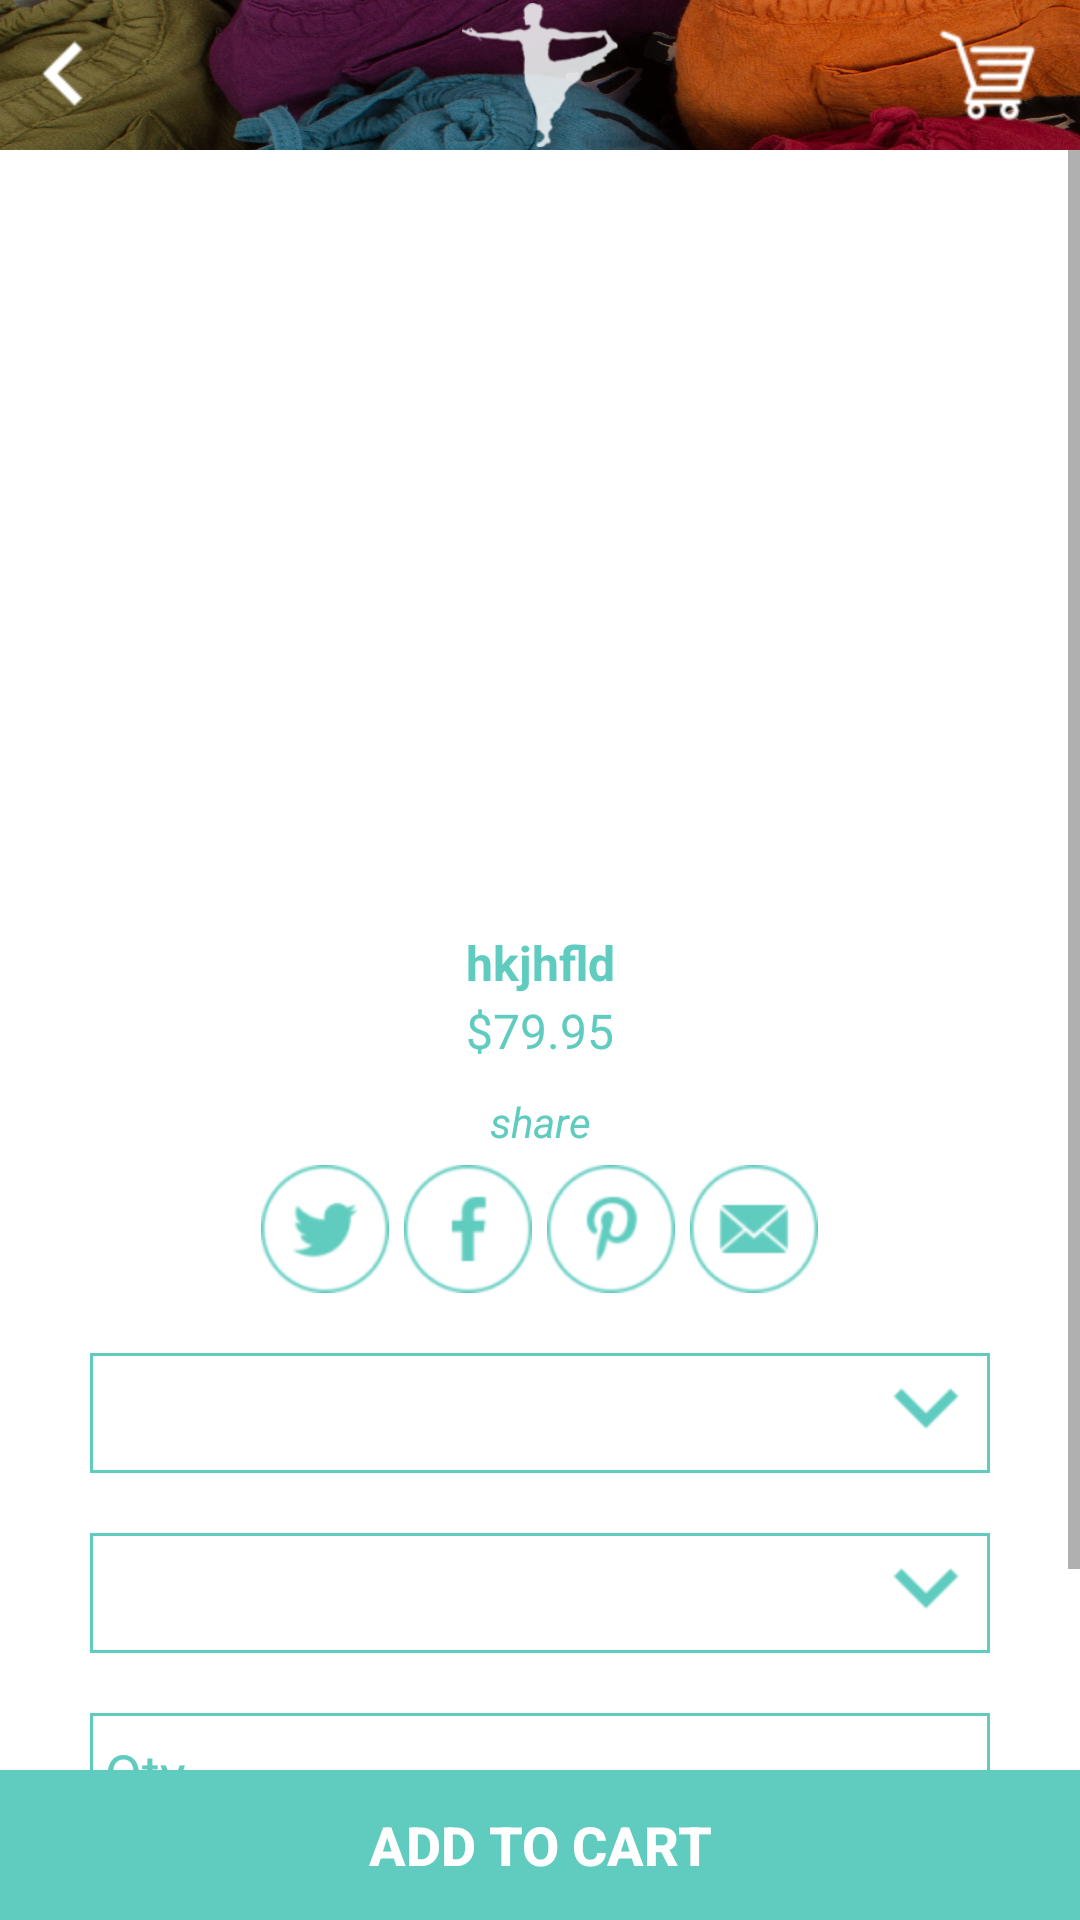

Reconstruct the res/layout file that produces this screen, plus the resources it refers to.
<!-- AndroidManifest.xml: application theme AppTheme -->
<!-- res/layout/activity_product.xml -->
<?xml version="1.0" encoding="utf-8"?>
<RelativeLayout xmlns:android="http://schemas.android.com/apk/res/android"
    android:layout_width="match_parent"
    android:layout_height="match_parent" >

    <RelativeLayout
        android:id="@+id/relative_header"
        android:layout_width="match_parent"
        android:layout_height="50dp"
        android:background="@drawable/bg_header_" >

        <ImageButton
            android:id="@+id/btn_addTo_cart"
            android:layout_width="wrap_content"
            android:layout_height="wrap_content"
            android:layout_alignParentRight="true"
            android:layout_centerVertical="true"
            android:layout_marginRight="10dp"
            android:background="@android:color/transparent"
            android:src="@drawable/ic_addcart" />

        <ImageView
            android:id="@+id/img_logo"
            android:layout_width="wrap_content"
            android:layout_height="wrap_content"
            android:layout_centerInParent="true"
            android:layout_marginBottom="2dp"
            android:background="@android:color/transparent"
            android:src="@drawable/img_logo" />

        <ImageButton
            android:id="@+id/btn_back"
            android:layout_width="wrap_content"
            android:layout_height="wrap_content"
            android:layout_alignParentLeft="true"
            android:layout_centerVertical="true"
            android:background="@android:color/transparent"
            android:src="@drawable/ic_back_arrow" />

        <TextView
            android:id="@+id/txt_notification"
            android:layout_width="23dp"
            android:layout_height="23dp"
            android:layout_alignParentRight="true"
            android:layout_alignParentTop="true"
            android:layout_alignTop="@+id/btn_addTo_cart"
            android:background="@drawable/circle_notification"
            android:gravity="center"
            android:text="1"
            android:textSize="10sp"
            android:visibility="gone" />
    </RelativeLayout>

    <ScrollView
        android:layout_width="match_parent"
        android:layout_height="match_parent"
        android:layout_above="@+id/btnAddToCart"
        android:layout_below="@+id/relative_header"
        android:background="@android:color/white" >

        <RelativeLayout
            android:id="@+id/relative"
            android:layout_width="match_parent"
            android:layout_height="match_parent" >

            <LinearLayout
                android:id="@+id/twit"
                android:layout_width="match_parent"
                android:layout_height="250dp" >

                <android.support.v4.view.ViewPager
                    android:id="@+id/viewPager"
                    android:layout_width="fill_parent"
                    android:layout_height="fill_parent" />
            </LinearLayout>

            <TextView
                android:id="@+id/txt_product_title"
                android:layout_width="match_parent"
                android:layout_height="wrap_content"
                android:layout_below="@+id/twit"
                android:layout_marginTop="10dp"
                android:gravity="center"
                android:text="hkjhfld"
                android:textColor="@color/color_cyan"
                android:textSize="16sp"
                android:textStyle="bold" />

            <TextView
                android:id="@+id/txt_product_price"
                android:layout_width="match_parent"
                android:layout_height="wrap_content"
                android:layout_below="@+id/txt_product_title"
                android:layout_marginTop="1dp"
                android:gravity="center"
                android:text="$79.95"
                android:textColor="@color/color_cyan"
                android:textSize="16sp" />

            <TextView
                android:id="@+id/txt_share"
                android:layout_width="match_parent"
                android:layout_height="wrap_content"
                android:layout_below="@+id/txt_product_price"
                android:layout_marginTop="10dp"
                android:gravity="center"
                android:text="share"
                android:textColor="@color/color_cyan"
                android:textStyle="italic" />

            <LinearLayout
                android:id="@+id/linear_share"
                android:layout_width="match_parent"
                android:layout_height="match_parent"
                android:layout_below="@+id/txt_share"
                android:layout_marginTop="5dp"
                android:gravity="center"
                android:orientation="horizontal" >

                <ImageButton
                    android:id="@+id/imgbtn_twitter"
                    android:layout_width="wrap_content"
                    android:layout_height="wrap_content"
                    android:background="@android:color/transparent"
                    android:src="@drawable/ic_twitter_cyan" />

                <ImageButton
                    android:id="@+id/imgbtn_facebook"
                    android:layout_width="wrap_content"
                    android:layout_height="wrap_content"
                    android:layout_marginLeft="5dp"
                    android:background="@android:color/transparent"
                    android:src="@drawable/ic_facebook_cyan" />

                <ImageButton
                    android:id="@+id/imgbtn_pinterest"
                    android:layout_width="wrap_content"
                    android:layout_height="wrap_content"
                    android:layout_marginLeft="5dp"
                    android:background="@android:color/transparent"
                    android:src="@drawable/ic_pinterest_cyan" />

                <ImageButton
                    android:id="@+id/imgbtn_mail"
                    android:layout_width="wrap_content"
                    android:layout_height="wrap_content"
                    android:layout_marginLeft="5dp"
                    android:background="@android:color/transparent"
                    android:src="@drawable/ic_mail_cyan" />
            </LinearLayout>

            <Spinner
                android:id="@+id/spinnerSize"
                android:layout_width="match_parent"
                android:layout_height="40dp"
                android:layout_below="@+id/linear_share"
                android:layout_marginLeft="30dp"
                android:layout_marginRight="30dp"
                android:layout_marginTop="20dp"
                android:background="@drawable/spinner_selector" />

            <Spinner
                android:id="@+id/spinnerColor"
                android:layout_width="match_parent"
                android:layout_height="40dp"
                android:layout_below="@+id/spinnerSize"
                android:layout_marginLeft="30dp"
                android:layout_marginRight="30dp"
                android:layout_marginTop="20dp"
                android:background="@drawable/spinner_selector"
                android:textColor="@color/color_cyan" />

            <EditText
                android:id="@+id/edtQty"
                android:layout_width="match_parent"
                android:layout_height="40dp"
                android:layout_below="@+id/spinnerColor"
                android:layout_marginLeft="30dp"
                android:layout_marginRight="30dp"
                android:layout_marginTop="20dp"
                android:background="@drawable/edittext_selector_cyan"
                android:hint="Qty"
                android:imeOptions="actionDone"
                android:inputType="number"
                android:paddingLeft="5dp"
                android:textColor="@color/color_cyan"
                android:textColorHint="@color/color_cyan" />

            <TextView
                android:id="@+id/textViewTitle"
                android:layout_width="match_parent"
                android:layout_height="wrap_content"
                android:layout_below="@+id/edtQty"
                android:layout_marginLeft="15dp"
                android:layout_marginRight="15dp"
                android:layout_marginTop="15dp"
                android:text=""
                android:textColor="@color/color_maroon"
                android:textSize="16sp"
                android:textStyle="italic" />

            <WebView
                android:id="@+id/webView"
                android:layout_width="match_parent"
                android:layout_height="wrap_content"
                android:layout_below="@+id/textViewTitle" />
        </RelativeLayout>
    </ScrollView>

    <Button
        android:id="@+id/btnAddToCart"
        android:layout_width="match_parent"
        android:layout_height="50dp"
        android:layout_alignParentBottom="true"
        android:background="@color/color_cyan"
        android:text="ADD TO CART"
        android:textColor="@android:color/white"
        android:textSize="18sp"
        android:textStyle="bold" />

</RelativeLayout>
<!-- resources referenced by this layout -->
<resources>
  <color name="color_cyan">#60CCBF</color>
  <color name="color_maroon">#8D081B</color>
  <!-- drawable bg_header_: png bitmap (drawable-hdpi, 324063 bytes) -->
  <!-- drawable circle_notification (drawable) -->
  <?xml version="1.0" encoding="utf-8"?>
  <shape xmlns:android="http://schemas.android.com/apk/res/android"
      android:shape="oval" >
  
      <solid android:color="#FFFFFF" />
  
      <stroke
          android:width="2dip"
          android:color="#FFF" />
  
      <padding
          android:bottom="5dip"
          android:left="5dip"
          android:right="5dip"
          android:top="5dip" />
  
  </shape>
  <!-- drawable edittext_selector_cyan (drawable) -->
  <?xml version="1.0" encoding="utf-8"?>
  <shape xmlns:android="http://schemas.android.com/apk/res/android"
      android:shape="rectangle" >
  
      <size
          android:height="40dp"
          android:width="80dp" />
  
      <solid android:color="@android:color/white" />
  
      <stroke
          android:width="1dp"
          android:color="@color/color_cyan" />
  
  </shape>
  <!-- drawable ic_addcart: png bitmap (drawable-hdpi, 1350 bytes) -->
  <!-- drawable ic_back_arrow: png bitmap (drawable-hdpi, 14866 bytes) -->
  <!-- drawable ic_facebook_cyan: png bitmap (drawable-hdpi, 2295 bytes) -->
  <!-- drawable ic_mail_cyan: png bitmap (drawable-hdpi, 2842 bytes) -->
  <!-- drawable ic_pinterest_cyan: png bitmap (drawable-hdpi, 3071 bytes) -->
  <!-- drawable ic_twitter_cyan: png bitmap (drawable-hdpi, 2853 bytes) -->
  <!-- drawable img_logo: png bitmap (drawable-hdpi, 5357 bytes) -->
  <!-- drawable spinner_selector (drawable) -->
  <?xml version="1.0" encoding="utf-8"?>
  <selector xmlns:android="http://schemas.android.com/apk/res/android">
  
      <item><layer-list>
              <item><shape android:shape="rectangle">
                      <size android:height="40dp" android:width="70dp" />
  
                      <solid android:color="@android:color/white" />
  
                      <stroke android:width="1dp" android:color="@color/color_cyan" />
                  </shape></item>
              <item><bitmap android:gravity="bottom|right" android:src="@drawable/ic_down_arrow" />
              </item>
          </layer-list></item>
  
  </selector>
  <style name="AppTheme" parent="AppBaseTheme">
  
          
          <item name="windowActionBar">false</item>
          <item name="android:windowNoTitle">true</item>
      </style>
  <!-- drawable ic_down_arrow: png bitmap (drawable-hdpi, 14854 bytes) -->
  <style name="AppBaseTheme" parent="Theme.AppCompat.Light">
          
      </style>
</resources>
